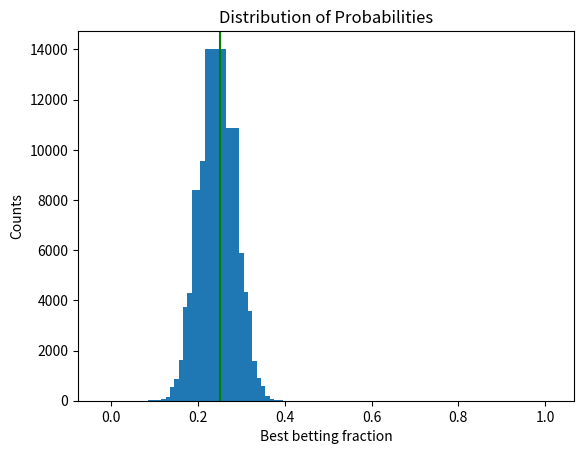

This chart was generated by the following Python code:
'''
[redacted]
Date: 2023-05-17 21:30:20
[redacted]
LastEditTime: 2023-05-28 13:33:55
FilePath: \code\pratical.py
Description: 这是默认设置,请设置`customMade`, 打开koroFileHeader查看配置 进行设置: https://github.com/OBKoro1/koro1FileHeader/wiki/%E9%85%8D%E7%BD%AE
'''
import random
import matplotlib.pyplot as plt

def simulate_gambling(rounds):
    wins = 0
    for _ in range(rounds):
        outcome = random.random()  # 生成0到1之间的随机数
        if outcome < 0.5:
            wins += 1  # 赢得赌注的两倍
    return wins 

# rounds = 100000
# actual_wins = simulate_gambling(rounds)
# odd = 2.0
# practical_winrate = actual_wins / rounds
# bidding_fraction = (practical_winrate*(1+odd)-1)/odd

# 模拟40次赌博并记次的获胜次数
num_trials = 100000
rounds = 500
odd = 2.0
results = []
for _ in range(num_trials):
    wins = simulate_gambling(rounds)
    practical_winrate = wins / rounds
    bidding_fraction = (practical_winrate*(1+odd)-1)/odd
    results.append(bidding_fraction)

import matplotlib.pyplot as plt

def gen_segments(num):
    t = 1.0/num
    segments= []
    i=0
    while(i<1 and i+t<=1.0):
        segments.append((i,i+t))
        i=i+t
    return segments

# segments = [(0, 0.05), (0.05, 0.1), (0.1, 0.15), (0.15, 0.2),(0.2,0.25),(0.25,0.3),\
#             (0.3,0.35),(0.35,0.4),(0.4,0.45),(0.45,0.5),(0.5,0.55),(0.55,0.6),(0.6,0.65),(0.65,0.7),\
#                 (0.7,0.75),(0.75,0.8),(0.8,0.85),(0.85,0.9),(0.9,0.95),(0.95,1)]
segments=gen_segments(100)

# 初始化分段计数器
segment_counts = [0] * (len(segments)+1)

# 统计每个分段中结果的数量
for result in results:
    for i, segment in enumerate(segments):
        if segment[0] <= result <= segment[1]:
            segment_counts[i] += 1
            break

# 提取分段边界和计数器的数据
segment_edges = [segment[0] for segment in segments] + [segments[-1][1]]
counts = segment_counts

# 绘制矩形统计图
plt.bar(segment_edges, counts, width=0.05)
plt.axvline(x=0.25,color='green',linestyle='-')
plt.xlabel('Best betting fraction')
plt.ylabel('Counts')
plt.title('Distribution of Probabilities')
#plt.xlim(0.1,0.4)
plt.show()


